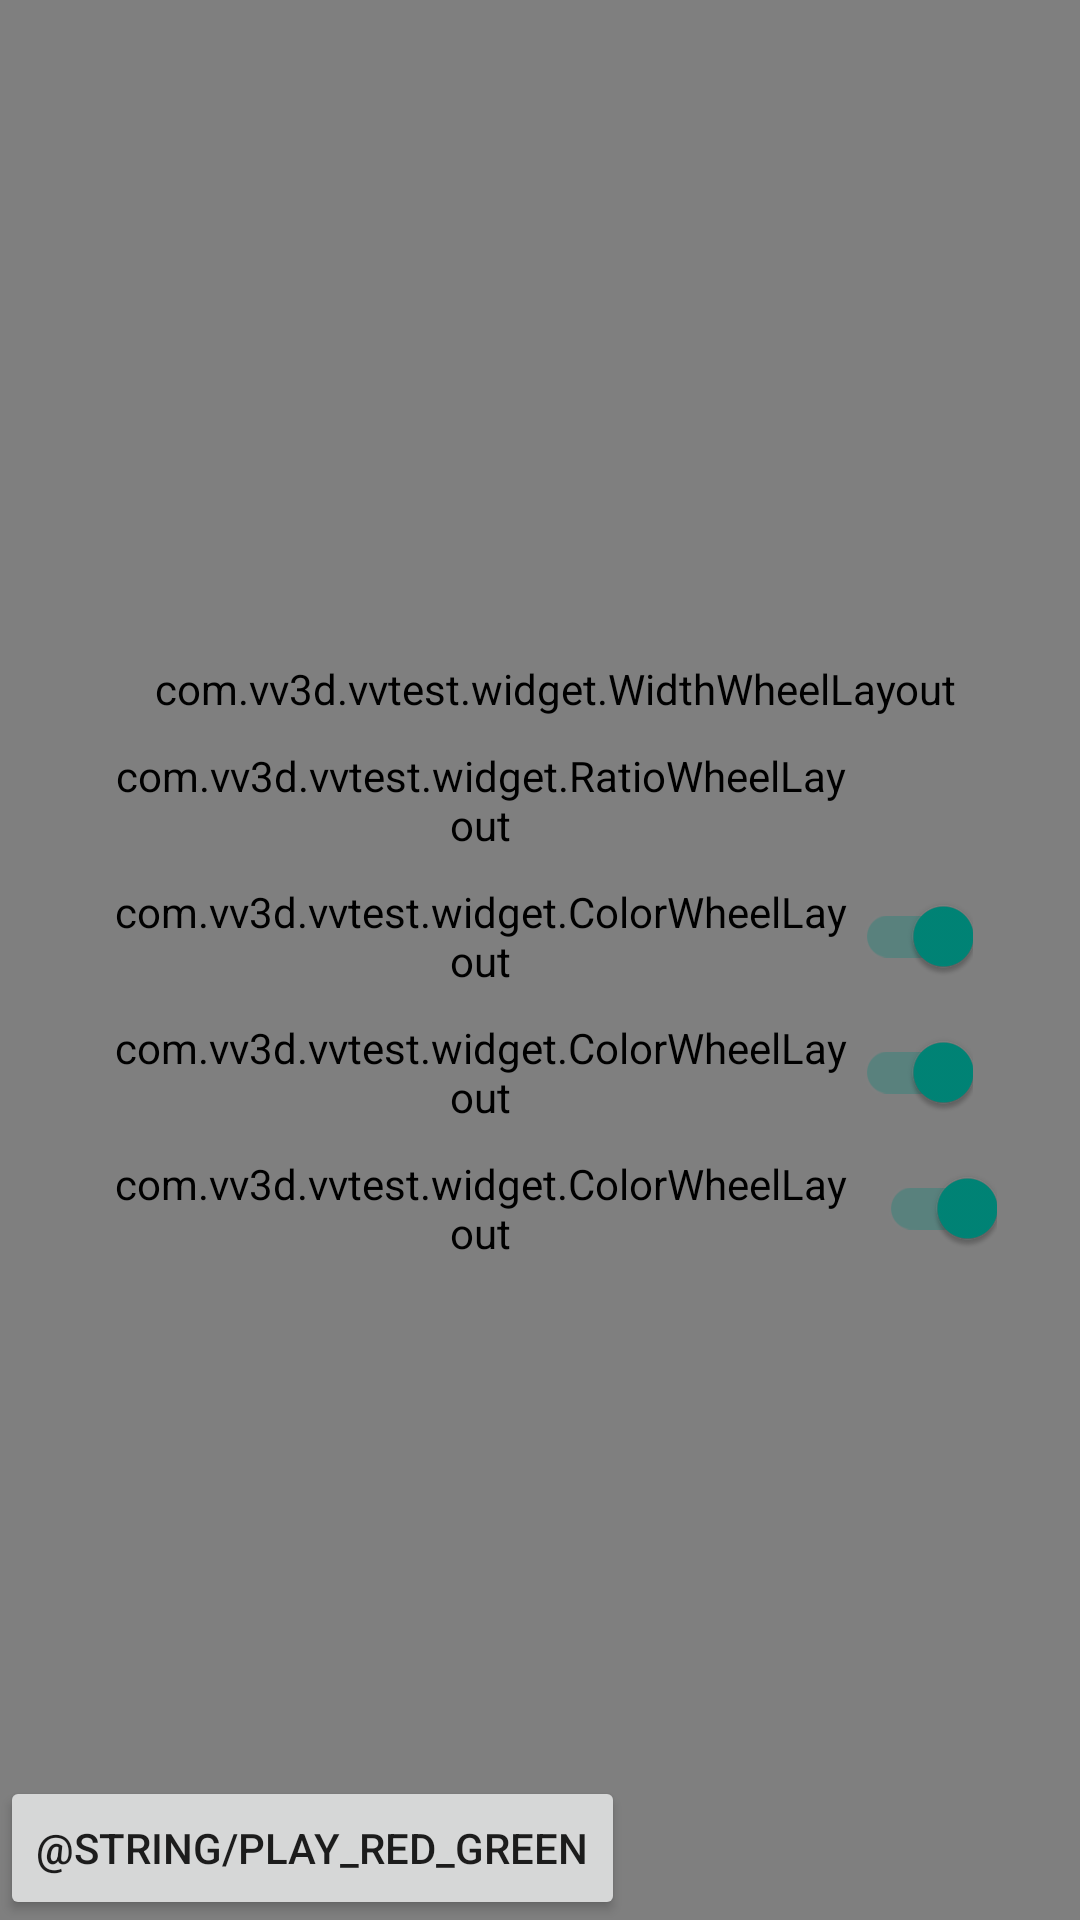

Write the Android layout XML for this screen, with the resource values it uses.
<!-- AndroidManifest.xml: activity theme Theme.AppCompat.Light.NoActionBar -->
<!-- res/layout/activity_main.xml -->
<?xml version="1.0" encoding="utf-8"?>
<androidx.constraintlayout.widget.ConstraintLayout xmlns:android="http://schemas.android.com/apk/res/android"
    xmlns:app="http://schemas.android.com/apk/res-auto"
    xmlns:tools="http://schemas.android.com/tools"
    android:layout_width="match_parent"
    android:layout_height="match_parent"
    android:background="@color/black"
    tools:context=".MainActivity">


    <android.opengl.GLSurfaceView
        android:id="@+id/surface_view"
        app:layout_constraintStart_toStartOf="parent"
        app:layout_constraintTop_toTopOf="parent"
        android:layout_width="match_parent"
        android:layout_height="match_parent"  />

    <android.opengl.GLSurfaceView
        android:id="@+id/surface_view_redgreen"
        app:layout_constraintStart_toStartOf="parent"
        app:layout_constraintTop_toTopOf="parent"
        android:layout_width="match_parent"
        android:layout_height="match_parent"
        android:visibility="gone" />

    <LinearLayout
        android:id="@+id/layout_3d_params_settings"
        android:layout_width="wrap_content"
        android:layout_height="wrap_content"
        android:layout_marginEnd="20dp"
        android:orientation="vertical"
        app:layout_constraintBottom_toBottomOf="parent"
        app:layout_constraintRight_toRightOf="parent"
        app:layout_constraintTop_toTopOf="parent">

        <com.vv3d.vvtest.widget.WidthWheelLayout
            android:id="@+id/width_wheel_view"
            android:layout_width="300dp"
            android:layout_height="wrap_content"
            android:layout_margin="5dp"
            app:layout_constraintLeft_toLeftOf="parent"
            app:layout_constraintTop_toTopOf="parent"
            app:wheel_layoutLabel="宽度：" />

        <com.vv3d.vvtest.widget.RatioWheelLayout
            android:id="@+id/ratio_wheel_view"
            android:layout_width="250dp"
            android:layout_height="wrap_content"
            android:layout_margin="5dp"
            app:layout_constraintRight_toRightOf="parent"
            app:layout_constraintTop_toTopOf="parent"
            app:wheel_layoutLabel="角度：" />

        <androidx.constraintlayout.widget.ConstraintLayout
            android:layout_width="wrap_content"
            android:layout_height="wrap_content">

            <com.vv3d.vvtest.widget.ColorWheelLayout
                android:id="@+id/color_red_wheel_view"
                android:layout_width="250dp"
                android:layout_height="wrap_content"
                android:layout_margin="5dp"
                app:layout_constraintBottom_toBottomOf="parent"
                app:layout_constraintStart_toStartOf="parent"
                app:layout_constraintTop_toTopOf="parent"
                app:wheel_layoutLabel="红："
                app:wheel_layoutLabelColor="#f00" />

            <androidx.appcompat.widget.SwitchCompat
                android:id="@+id/switch_red"
                android:layout_width="wrap_content"
                android:layout_height="wrap_content"
                android:checked="true"
                app:layout_constraintBottom_toBottomOf="parent"
                app:layout_constraintEnd_toEndOf="parent"
                app:layout_constraintStart_toEndOf="@id/color_red_wheel_view"
                app:layout_constraintTop_toTopOf="parent" />
        </androidx.constraintlayout.widget.ConstraintLayout>

        <androidx.constraintlayout.widget.ConstraintLayout
            android:layout_width="wrap_content"
            android:layout_height="wrap_content">

            <com.vv3d.vvtest.widget.ColorWheelLayout
                android:id="@+id/color_green_wheel_view"
                android:layout_width="250dp"
                android:layout_height="wrap_content"
                android:layout_margin="5dp"
                app:layout_constraintBottom_toBottomOf="parent"
                app:layout_constraintStart_toStartOf="parent"
                app:layout_constraintTop_toTopOf="parent"
                app:wheel_layoutLabel="绿："
                app:wheel_layoutLabelColor="#0f0" />

            <androidx.appcompat.widget.SwitchCompat
                android:id="@+id/switch_green"
                android:layout_width="wrap_content"
                android:layout_height="wrap_content"
                android:checked="true"
                app:layout_constraintBottom_toBottomOf="parent"
                app:layout_constraintEnd_toEndOf="parent"
                app:layout_constraintStart_toEndOf="@id/color_green_wheel_view"
                app:layout_constraintTop_toTopOf="parent" />
        </androidx.constraintlayout.widget.ConstraintLayout>

        <androidx.constraintlayout.widget.ConstraintLayout
            android:layout_width="match_parent"
            android:layout_height="wrap_content">

            <com.vv3d.vvtest.widget.ColorWheelLayout
                android:id="@+id/color_blue_wheel_view"
                android:layout_width="250dp"
                android:layout_height="wrap_content"
                android:layout_margin="5dp"
                app:layout_constraintBottom_toBottomOf="parent"
                app:layout_constraintStart_toStartOf="parent"
                app:layout_constraintTop_toTopOf="parent"
                app:wheel_layoutLabel="蓝："
                app:wheel_layoutLabelColor="#00f" />

            <androidx.appcompat.widget.SwitchCompat
                android:id="@+id/switch_blue"
                android:layout_width="wrap_content"
                android:layout_height="wrap_content"
                android:checked="true"
                app:layout_constraintBottom_toBottomOf="parent"
                app:layout_constraintEnd_toEndOf="parent"
                app:layout_constraintStart_toEndOf="@id/color_blue_wheel_view"
                app:layout_constraintTop_toTopOf="parent" />
        </androidx.constraintlayout.widget.ConstraintLayout>

    </LinearLayout>

    <LinearLayout
        android:id="@+id/layout_title"
        android:layout_width="match_parent"
        android:layout_height="wrap_content"
        android:layout_marginStart="20dp"
        android:layout_marginTop="20dp"
        app:layout_constraintTop_toTopOf="parent">

        <TextView
            android:id="@+id/tv_device_model"
            android:layout_width="wrap_content"
            android:layout_height="wrap_content"
            android:contentDescription="设备型号"
            android:textColor="@color/black"
            android:textSize="18sp" />

        <TextView
            android:id="@+id/tv_device_sn"
            android:layout_width="wrap_content"
            android:layout_height="wrap_content"
            android:layout_marginLeft="10dp"
            android:contentDescription="设备SN"
            android:textColor="@color/black"
            android:textSize="18sp" />

        <TextView
            android:id="@+id/tv_device_resolution"
            android:layout_width="wrap_content"
            android:layout_height="wrap_content"
            android:layout_marginLeft="10dp"
            android:contentDescription="设备分辨率"
            android:textColor="@color/black"
            android:textSize="18sp" />
    </LinearLayout>
    <Button
        android:id="@+id/btn_redGreen"
        android:layout_width="wrap_content"
        android:layout_height="wrap_content"
        android:text="@string/play_red_green"
        app:layout_constraintBottom_toBottomOf="parent"
        app:layout_constraintStart_toStartOf="parent"
        />
</androidx.constraintlayout.widget.ConstraintLayout>
<!-- resources referenced by this layout -->
<resources>

  <!-- not gathered from this repository: default colours our renderer supplied (Android Studio template values) -->
  <color name="black">#FF000000</color>
</resources>
